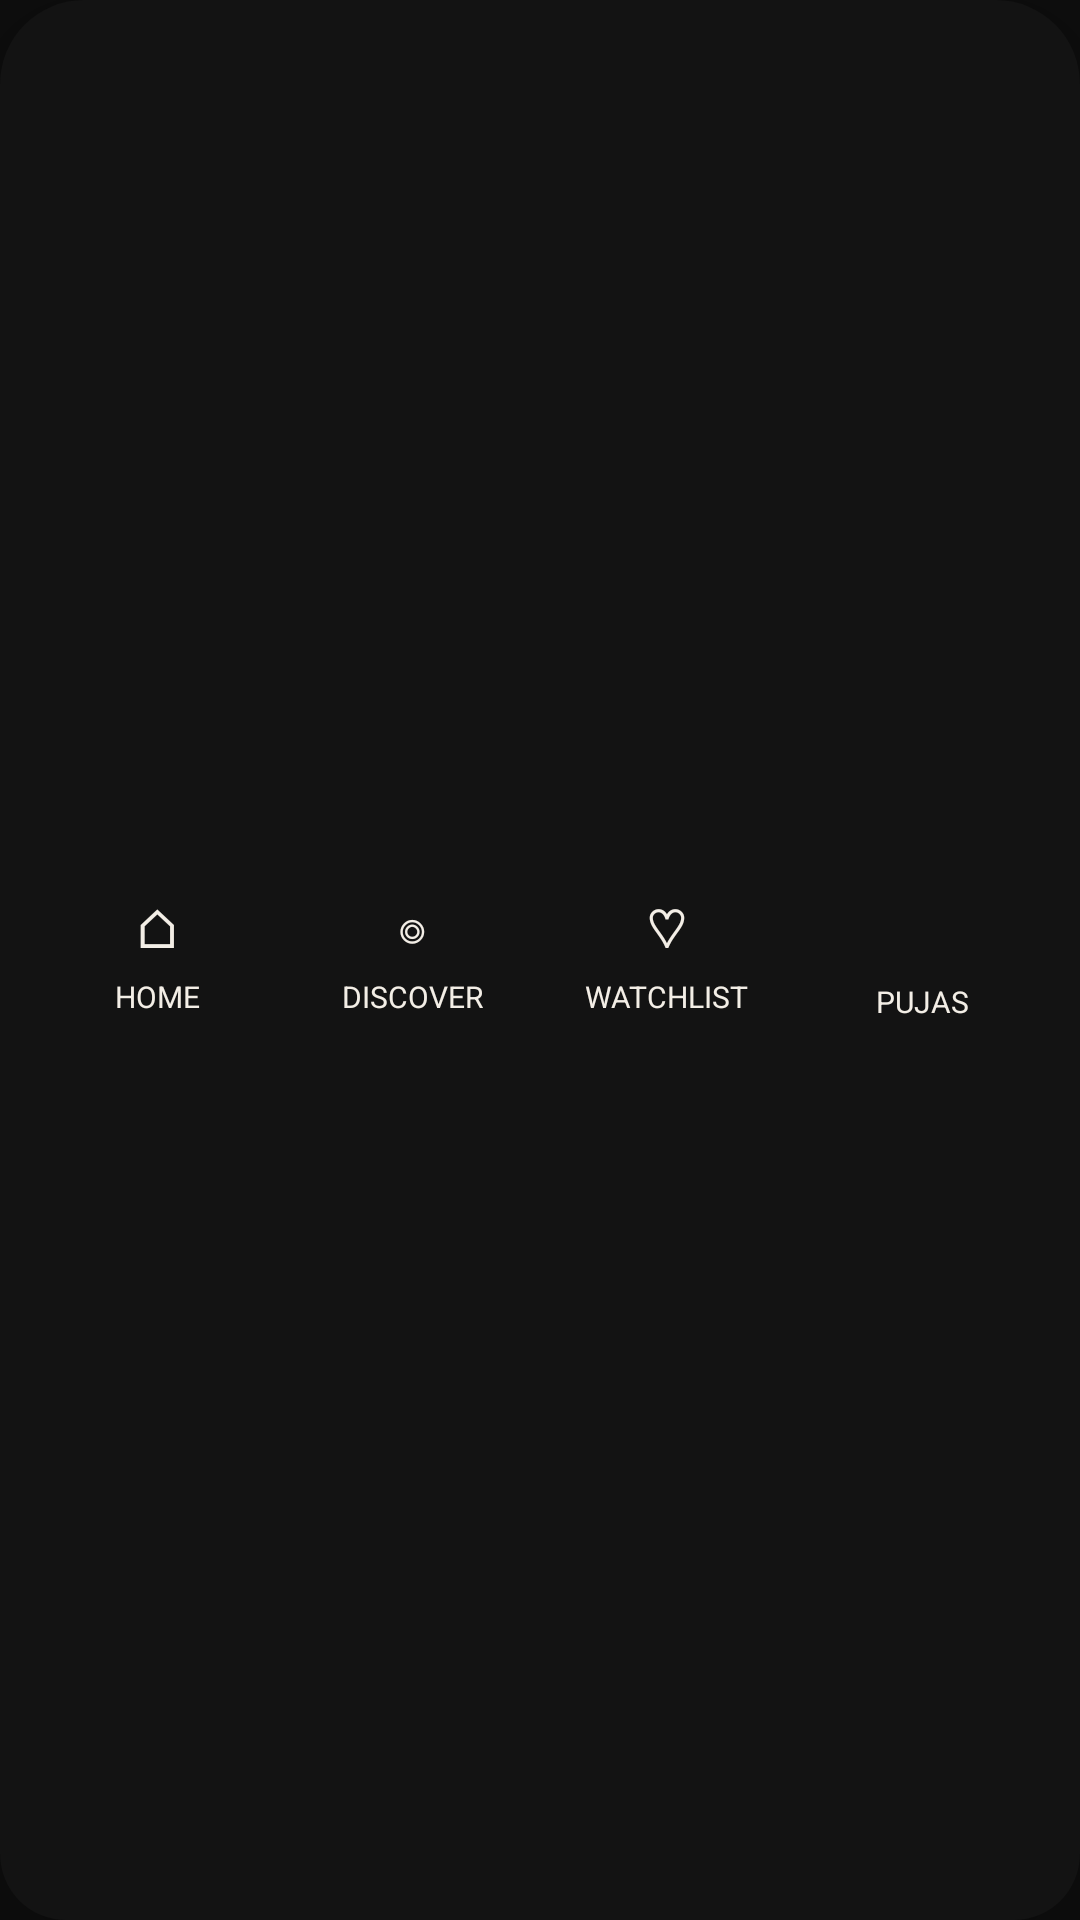

Write the Android layout XML for this screen, with the resource values it uses.
<!-- AndroidManifest.xml: application theme AppTheme -->
<!-- res/layout/view_footer_nav.xml -->
<?xml version="1.0" encoding="utf-8"?>
<LinearLayout xmlns:android="http://schemas.android.com/apk/res/android"
    android:layout_width="match_parent"
    android:layout_height="wrap_content"
    android:layout_gravity="bottom"
    android:layout_marginStart="10dp"
    android:layout_marginEnd="10dp"
    android:layout_marginBottom="10dp"
    android:background="@drawable/bg_footer_nav"
    android:elevation="16dp"
    android:gravity="center"
    android:orientation="horizontal"
    android:paddingStart="10dp"
    android:paddingTop="10dp"
    android:paddingEnd="10dp"
    android:paddingBottom="14dp">

    <LinearLayout
        android:id="@+id/footerHomeButton"
        android:layout_width="0dp"
        android:layout_height="wrap_content"
        android:layout_weight="1"
        android:gravity="center"
        android:orientation="vertical"
        android:paddingTop="8dp"
        android:paddingBottom="8dp">

        <TextView
            android:id="@+id/footerHomeIcon"
            android:layout_width="wrap_content"
            android:layout_height="wrap_content"
            android:text="&#8962;"
            android:textSize="18sp" />

        <TextView
            android:id="@+id/footerHomeLabel"
            android:layout_width="wrap_content"
            android:layout_height="wrap_content"
            android:layout_marginTop="4dp"
            android:text="Home"
            android:textAllCaps="true"
            android:textSize="10sp" />
    </LinearLayout>

    <LinearLayout
        android:id="@+id/footerDiscoverButton"
        android:layout_width="0dp"
        android:layout_height="wrap_content"
        android:layout_weight="1"
        android:gravity="center"
        android:orientation="vertical"
        android:paddingTop="8dp"
        android:paddingBottom="8dp">

        <TextView
            android:id="@+id/footerDiscoverIcon"
            android:layout_width="wrap_content"
            android:layout_height="wrap_content"
            android:text="&#9678;"
            android:textSize="18sp" />

        <TextView
            android:id="@+id/footerDiscoverLabel"
            android:layout_width="wrap_content"
            android:layout_height="wrap_content"
            android:layout_marginTop="4dp"
            android:text="Discover"
            android:textAllCaps="true"
            android:textSize="10sp" />
    </LinearLayout>

    <LinearLayout
        android:id="@+id/footerWatchlistButton"
        android:layout_width="0dp"
        android:layout_height="wrap_content"
        android:layout_weight="1"
        android:gravity="center"
        android:orientation="vertical"
        android:paddingTop="8dp"
        android:paddingBottom="8dp">

        <TextView
            android:id="@+id/footerWatchlistIcon"
            android:layout_width="wrap_content"
            android:layout_height="wrap_content"
            android:text="&#9825;"
            android:textSize="18sp" />

        <TextView
            android:id="@+id/footerWatchlistLabel"
            android:layout_width="wrap_content"
            android:layout_height="wrap_content"
            android:layout_marginTop="4dp"
            android:text="Watchlist"
            android:textAllCaps="true"
            android:textSize="10sp" />
    </LinearLayout>

    <LinearLayout
        android:id="@+id/footerBidsButton"
        android:layout_width="0dp"
        android:layout_height="wrap_content"
        android:layout_weight="1"
        android:gravity="center"
        android:orientation="vertical"
        android:paddingTop="8dp"
        android:paddingBottom="8dp">

        <ImageView
            android:id="@+id/footerBidsIcon"
            android:layout_width="28dp"
            android:layout_height="28dp"
            android:adjustViewBounds="true"
            android:scaleType="fitCenter"
            android:src="@drawable/ic_nav_hammer" />

        <TextView
            android:id="@+id/footerBidsLabel"
            android:layout_width="wrap_content"
            android:layout_height="wrap_content"
            android:layout_marginTop="4dp"
            android:text="Pujas"
            android:textAllCaps="true"
            android:textSize="10sp" />
    </LinearLayout>
</LinearLayout>
<!-- resources referenced by this layout -->
<resources>
  <!-- drawable bg_footer_nav (drawable) -->
  <?xml version="1.0" encoding="utf-8"?>
  <shape xmlns:android="http://schemas.android.com/apk/res/android" android:shape="rectangle">
      <solid android:color="#F2131313" />
      <corners
          android:topLeftRadius="28dp"
          android:topRightRadius="28dp"
          android:bottomLeftRadius="22dp"
          android:bottomRightRadius="22dp" />
  </shape>
  <style name="AppTheme" parent="Theme.AppCompat.DayNight.NoActionBar">
      <item name="android:windowOptOutEdgeToEdgeEnforcement" tools:targetApi="35">true</item>
      <item name="colorPrimary">@color/atelier_accent</item>
      <item name="android:statusBarColor">@color/atelier_background</item>
      <item name="android:navigationBarColor">@color/atelier_background</item>
      <item name="android:windowBackground">@color/atelier_background</item>
      <item name="android:textColor">@color/atelier_ink</item>
    </style>
  <color name="atelier_accent">#B88942</color>
  <color name="atelier_background">#0E0E0E</color>
  <color name="atelier_ink">#F3EEE6</color>
</resources>
